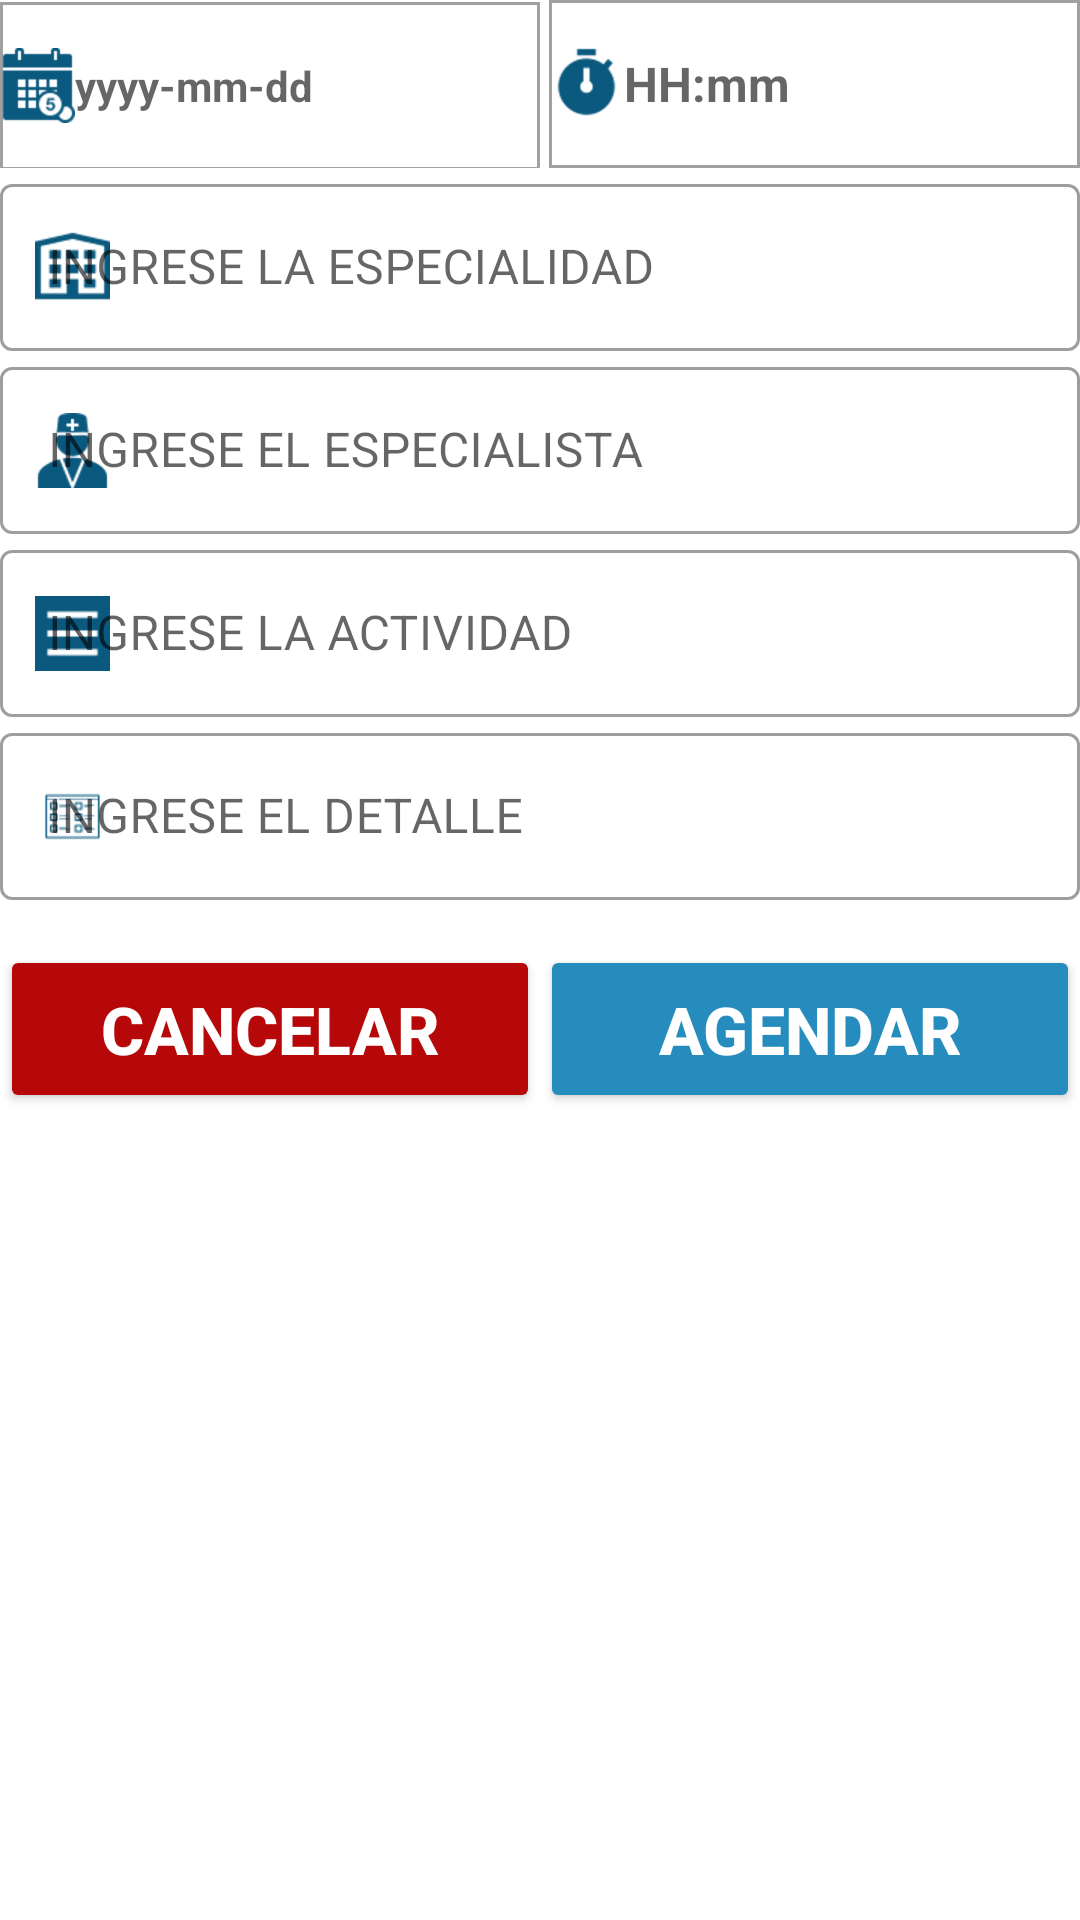

Reconstruct the res/layout file that produces this screen, plus the resources it refers to.
<!-- AndroidManifest.xml: application theme AppTheme -->
<!-- res/layout/views_datos_agendamiento.xml -->
<?xml version="1.0" encoding="utf-8"?>
<ScrollView
    android:scrollbars="horizontal"
    xmlns:android="http://schemas.android.com/apk/res/android"
    android:layout_width="match_parent"
    android:layout_height="match_parent"
    xmlns:app="http://schemas.android.com/apk/res-auto">
        <androidx.appcompat.widget.LinearLayoutCompat
            android:orientation="vertical"
            android:layout_width="match_parent"
            android:layout_height="match_parent">
            <androidx.appcompat.widget.LinearLayoutCompat
                android:orientation="horizontal"
                android:weightSum="1"
                android:layout_width="match_parent"
                android:layout_height="wrap_content">
                <TextView
                    android:layout_weight="0.5"
                    android:textStyle="bold"
                    android:background="@drawable/border_cuadrado"
                    android:gravity="center_vertical"
                    android:drawableTint="@color/colorPrimaryDark"
                    android:drawableStart="@drawable/fecha_agendar_cita"
                    android:id="@+id/_id_fecha_cita"
                    android:hint="@string/hint_fecha_"
                    android:layout_width="match_parent"
                    android:layout_height="?actionBarSize"
                    >
                </TextView>
                <TextView
                    android:layout_weight="0.5"
                    android:layout_marginLeft="3dp"
                    android:background="@drawable/border_cuadrado"
                    android:gravity="center_vertical"
                    android:textStyle="bold"
                    android:textSize="16sp"
                    android:drawableTint="@color/colorPrimaryDark"
                    android:drawableStart="@drawable/hora_agendar_cita"
                    android:id="@+id/_id_hora_cita"
                    android:hint="@string/hint_hora_"
                    android:layout_width="match_parent"
                    android:layout_height="?actionBarSize"
                    >
                </TextView>
            </androidx.appcompat.widget.LinearLayoutCompat>
            <com.google.android.material.textfield.TextInputLayout
                app:startIconDrawable="@drawable/departament_"
                app:startIconTint="@color/colorPrimaryDark"
                style="@style/Widget.MaterialComponents.TextInputLayout.OutlinedBox"
                android:layout_width="match_parent"
                android:layout_height="wrap_content">
                <com.google.android.material.textfield.TextInputEditText
                    android:id="@+id/_id_especialidad_cita"
                    android:hint="@string/hint_tipo_especialidad"
                    android:layout_width="match_parent"
                    android:layout_height="wrap_content">
                </com.google.android.material.textfield.TextInputEditText>
            </com.google.android.material.textfield.TextInputLayout>
            <com.google.android.material.textfield.TextInputLayout
                app:startIconDrawable="@drawable/doctor_"
                app:startIconTint="@color/colorPrimaryDark"
                style="@style/Widget.MaterialComponents.TextInputLayout.OutlinedBox"
                android:layout_width="match_parent"
                android:layout_height="wrap_content">
                <com.google.android.material.textfield.TextInputEditText
                    android:id="@+id/_id_especialista_cita"
                    android:hint="@string/hint_especialista"
                    android:layout_width="match_parent"
                    android:layout_height="wrap_content">
                </com.google.android.material.textfield.TextInputEditText>
            </com.google.android.material.textfield.TextInputLayout>
            <com.google.android.material.textfield.TextInputLayout
                app:startIconDrawable="@drawable/actividad_agendar_cita"
                app:startIconTint="@color/colorPrimaryDark"
                style="@style/Widget.MaterialComponents.TextInputLayout.OutlinedBox"
                android:layout_width="match_parent"
                android:layout_height="wrap_content">
                <com.google.android.material.textfield.TextInputEditText
                    android:id="@+id/_id_actividad_cita"
                    android:hint="@string/hint_tipo_actividad"
                    android:layout_width="match_parent"
                    android:layout_height="wrap_content">
                </com.google.android.material.textfield.TextInputEditText>
            </com.google.android.material.textfield.TextInputLayout>
            <com.google.android.material.textfield.TextInputLayout
                app:startIconDrawable="@drawable/detalle_agendar_cita"
                app:startIconTint="@color/colorPrimaryDark"
                style="@style/Widget.MaterialComponents.TextInputLayout.OutlinedBox"
                android:layout_width="match_parent"
                android:layout_height="wrap_content">
                <com.google.android.material.textfield.TextInputEditText
                    android:id="@+id/_id_detalle_cita"
                    android:hint="@string/hint_detalle"
                    android:layout_width="match_parent"
                    android:layout_height="wrap_content">
                </com.google.android.material.textfield.TextInputEditText>
            </com.google.android.material.textfield.TextInputLayout>
            <androidx.appcompat.widget.LinearLayoutCompat
                android:layout_marginTop="15dp"
                android:weightSum="1"
                android:layout_width="match_parent"
                android:orientation="horizontal"
                android:layout_height="wrap_content">
                <androidx.appcompat.widget.AppCompatButton
                    android:id="@+id/_id_btn_cancelar_cita"
                    android:textSize="@dimen/textsize_boton_agendar_cancelar"
                    android:textStyle="bold"
                    android:text="@string/btn_cancelar"
                    android:layout_weight="0.5"
                    android:theme="@style/RaisedButtonRedDark"
                    android:layout_width="match_parent"
                    android:layout_height="?actionBarSize">
                </androidx.appcompat.widget.AppCompatButton>
                <androidx.appcompat.widget.AppCompatButton
                    android:id="@+id/_id_btn_agendar_cita"
                    android:textSize="@dimen/textsize_boton_agendar_cancelar"
                    android:textStyle="bold"
                    android:text="@string/btn_guardar"
                    android:layout_weight="0.5"
                    android:theme="@style/RaisedButtonDark"
                    android:layout_width="match_parent"
                    android:layout_height="?actionBarSize">
                </androidx.appcompat.widget.AppCompatButton>
            </androidx.appcompat.widget.LinearLayoutCompat>
        </androidx.appcompat.widget.LinearLayoutCompat>
</ScrollView>
<!-- resources referenced by this layout -->
<resources>
  <color name="colorPrimaryDark">#09587E</color>
  <dimen name="textsize_boton_agendar_cancelar">22sp</dimen>
  <!-- drawable actividad_agendar_cita: png bitmap (drawable-hdpi, 272 bytes) -->
  <!-- drawable border_cuadrado (drawable) -->
  <?xml version="1.0" encoding="utf-8"?>
  <layer-list xmlns:android="http://schemas.android.com/apk/res/android">
  <item>
      <shape
          android:shape="rectangle"
          >
          <stroke
              android:color="#F29C9C9C"
              android:width="1dp"
              >
          </stroke>
          <solid
              android:color="@color/colorSecondaryText"
              >
          </solid>
      </shape>
  </item>
  </layer-list>
  <!-- drawable departament_: png bitmap (drawable-hdpi, 1120 bytes) -->
  <!-- drawable detalle_agendar_cita: png bitmap (drawable-hdpi, 773 bytes) -->
  <!-- drawable doctor_: png bitmap (drawable-hdpi, 957 bytes) -->
  <!-- drawable fecha_agendar_cita: png bitmap (drawable-hdpi, 1062 bytes) -->
  <!-- drawable hora_agendar_cita: png bitmap (drawable-hdpi, 799 bytes) -->
  <string name="btn_cancelar">CANCELAR</string>
  <string name="btn_guardar">AGENDAR</string>
  <string name="hint_detalle">INGRESE EL DETALLE</string>
  <string name="hint_especialista">INGRESE EL ESPECIALISTA</string>
  <string name="hint_fecha_">  yyyy-mm-dd</string>
  <string name="hint_hora_">HH:mm</string>
  <string name="hint_tipo_actividad">INGRESE LA ACTIVIDAD</string>
  <string name="hint_tipo_especialidad">INGRESE LA ESPECIALIDAD</string>
  <style name="RaisedButtonDark" parent="Theme.AppCompat.Light">
          <item name="colorButtonNormal">@color/colorPrimaryLight</item>
          <item name="colorControlHighlight">@color/colorPrimaryDark</item>
          <item name="android:textColor">@android:color/white</item>
      </style>
  <style name="RaisedButtonRedDark" parent="Theme.AppCompat.Light">
          <item name="colorButtonNormal">@color/colorBorderBotonCancelarOcupadoTerminar</item>
          <item name="colorControlHighlight">@color/colorBotonCancelarOcupadoTerminar</item>
          <item name="android:textColor">@android:color/white</item>
      </style>
  <style name="AppTheme" parent="Theme.MaterialComponents.Light.NoActionBar">
          
          <item name="colorPrimary">@color/colorPrimary</item>
          <item name="colorPrimaryDark">@color/colorPrimaryDark</item>
          <item name="colorAccent">@color/colorAccent</item>
      </style>
  <color name="colorSecondaryText">#FFFFFF</color>
  <color name="colorPrimaryLight">#268CBD</color>
  <color name="colorBorderBotonCancelarOcupadoTerminar">#B60808</color>
  <color name="colorBotonCancelarOcupadoTerminar">#E32323</color>
  <color name="colorPrimary">#6200EE</color>
  <color name="colorAccent">#5909587E</color>
</resources>
